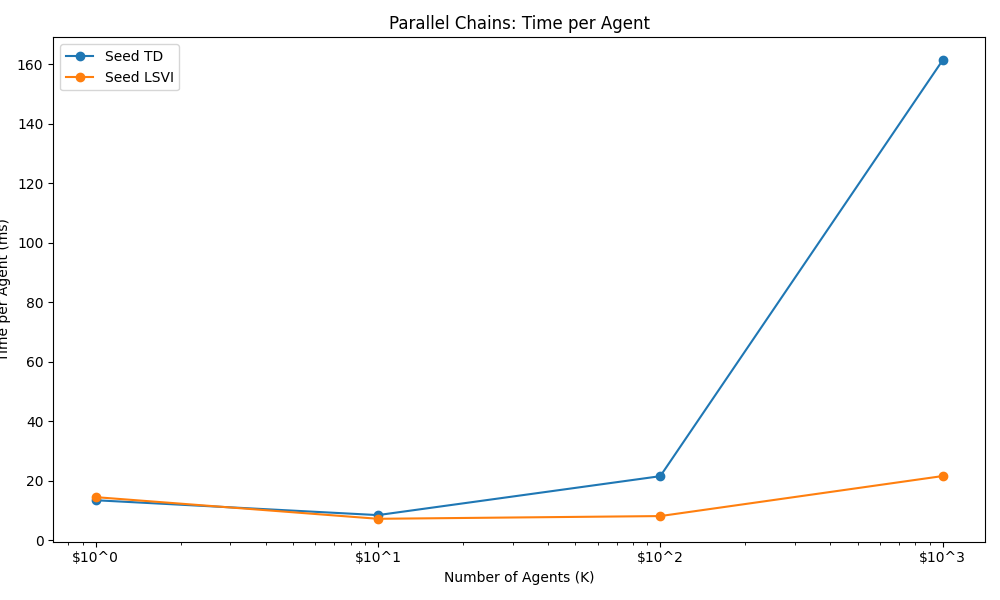

The data file committed next to this chart (first rows):
Algorithm, K=1, K=10, K=100, K=1000, 
Seed TD, 13.51, 8.509, 21.59, 161.4, 
Seed LSVI, 14.55, 7.27, 8.184, 21.64, 
